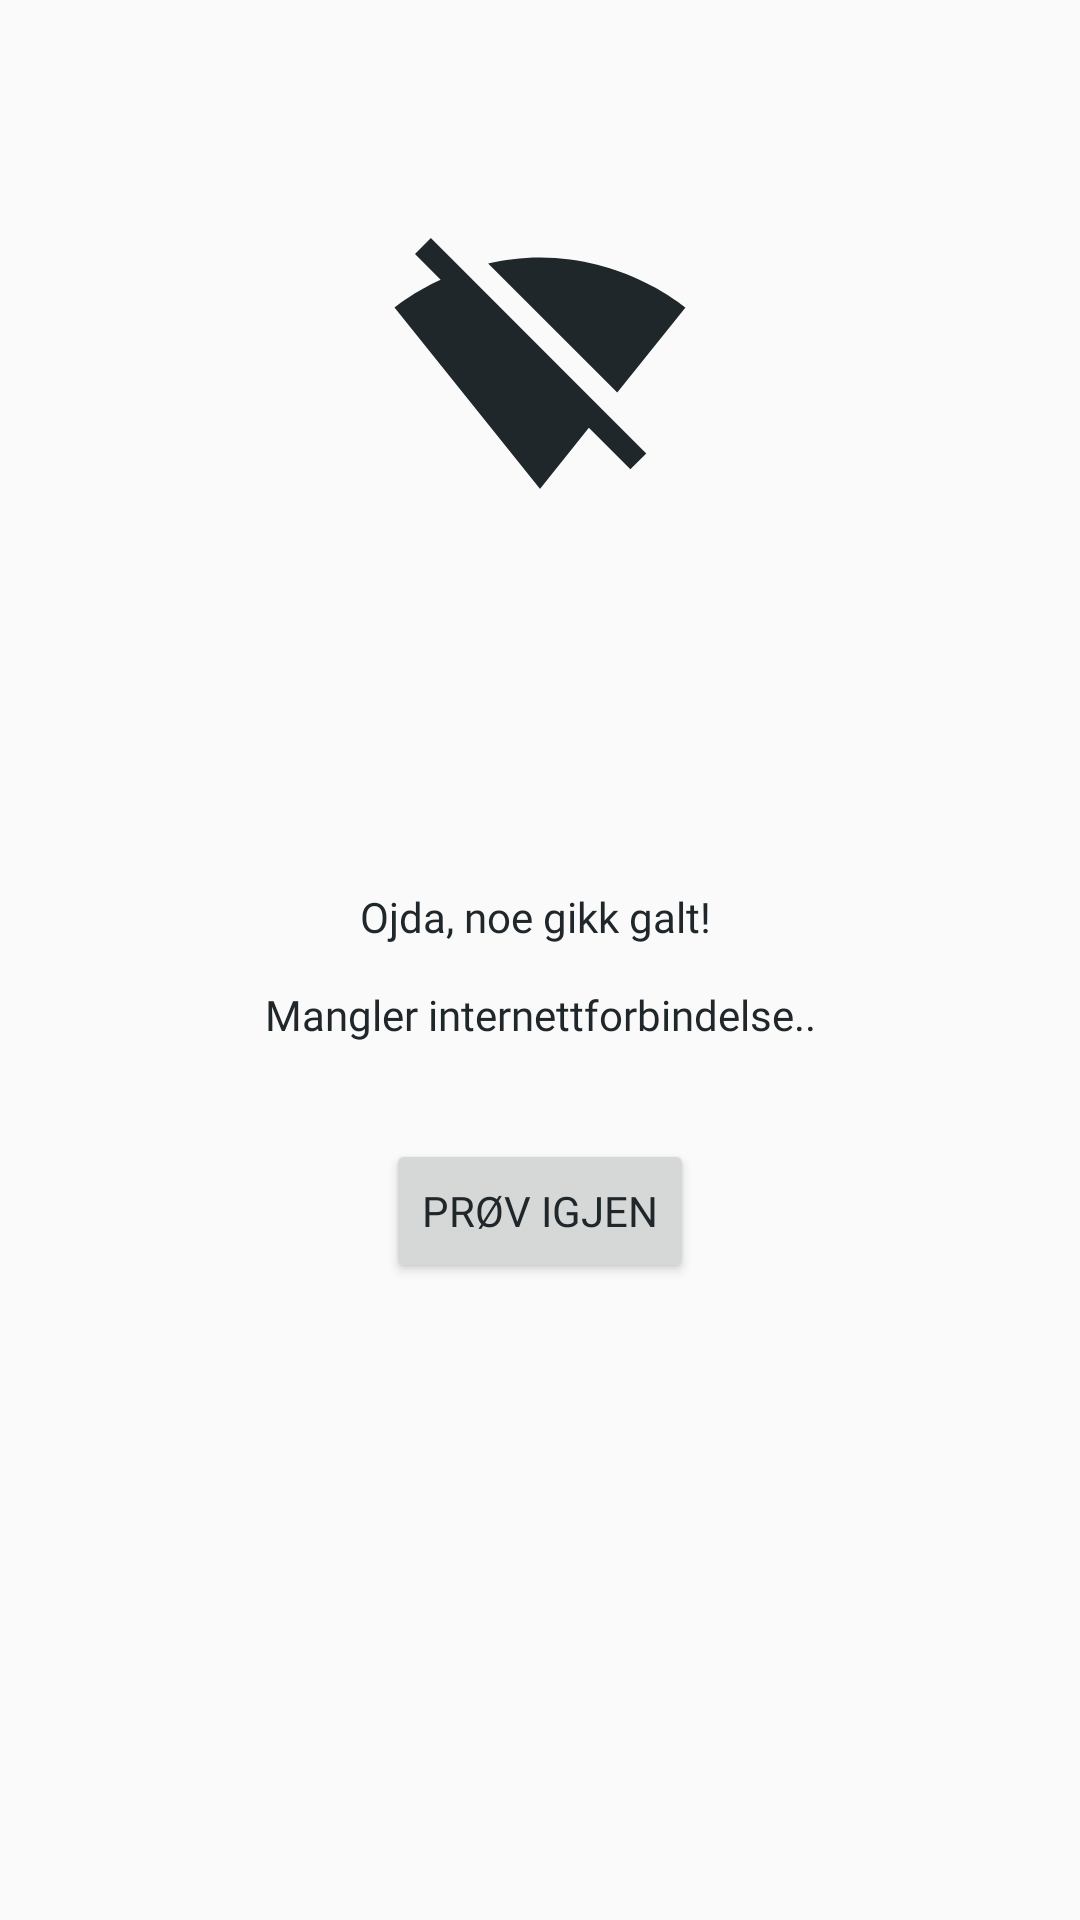

Reconstruct the res/layout file that produces this screen, plus the resources it refers to.
<!-- AndroidManifest.xml: application theme AppTheme -->
<!-- res/layout/no_internet_layout.xml -->
<?xml version="1.0" encoding="utf-8"?>
<androidx.constraintlayout.widget.ConstraintLayout xmlns:android="http://schemas.android.com/apk/res/android"
    xmlns:app="http://schemas.android.com/apk/res-auto"
    android:layout_width="match_parent"
    android:layout_height="match_parent">


    <ImageView
        android:layout_width="wrap_content"
        android:layout_height="wrap_content"
        android:contentDescription="@string/internett_icon"
        android:src="@drawable/ic_signal_wifi_off_black_24dp"
        app:layout_constraintBottom_toTopOf="@+id/internetStatus"
        app:layout_constraintEnd_toEndOf="parent"
        app:layout_constraintHorizontal_bias="0.5"
        app:layout_constraintStart_toStartOf="parent"
        app:layout_constraintTop_toTopOf="parent"
        app:layout_constraintVertical_bias="0.374" />

    <TextView
        android:id="@+id/internetStatus"
        android:layout_width="wrap_content"
        android:layout_height="wrap_content"
        android:layout_marginTop="296dp"
        android:fontFamily="@font/raleway_medium"
        android:gravity="center"
        android:text="@string/mangler_internett"
        android:textColor="@color/figmaBlack"
        app:layout_constraintEnd_toEndOf="parent"
        app:layout_constraintHorizontal_bias="0.5"
        app:layout_constraintStart_toStartOf="parent"
        app:layout_constraintTop_toTopOf="parent" />

    <Button
        android:id="@+id/testNett"
        android:layout_width="wrap_content"
        android:layout_height="wrap_content"
        android:fontFamily="@font/raleway_medium"
        android:text="@string/pr_v_igjen"
        android:textColor="@color/figmaBlack"
        app:layout_constraintBottom_toBottomOf="parent"
        app:layout_constraintEnd_toEndOf="parent"
        app:layout_constraintStart_toStartOf="parent"
        app:layout_constraintTop_toBottomOf="@+id/internetStatus"
        app:layout_constraintVertical_bias="0.131" />
</androidx.constraintlayout.widget.ConstraintLayout>
<!-- resources referenced by this layout -->
<resources>
  <color name="figmaBlack">#20272B</color>
  <!-- drawable ic_signal_wifi_off_black_24dp (drawable) -->
  <vector xmlns:android="http://schemas.android.com/apk/res/android"
          android:width="100dp"
          android:height="100dp"
          android:viewportWidth="24.0"
          android:viewportHeight="24.0">
      <path
          android:fillColor="@color/figmaBlack"
          android:pathData="M23.64,7c-0.45,-0.34 -4.93,-4 -11.64,-4 -1.5,0 -2.89,0.19 -4.15,0.48L18.18,13.8 23.64,7zM17.04,15.22L3.27,1.44 2,2.72l2.05,2.06C1.91,5.76 0.59,6.82 0.36,7l11.63,14.49 0.01,0.01 0.01,-0.01 3.9,-4.86 3.32,3.32 1.27,-1.27 -3.46,-3.46z"/>
  </vector>
  <string name="internett_icon">internett icon</string>
  <string name="mangler_internett">Ojda, noe gikk galt! \n\nMangler internettforbindelse..</string>
  <string name="pr_v_igjen">Prøv igjen</string>
  <style name="AppTheme" parent="Theme.AppCompat.Light.DarkActionBar">
          
          <item name="colorPrimary">@color/figmaGronn</item>
          <item name="colorPrimaryDark">@color/figmaBlack</item>
          <item name="colorAccent">@color/bakgrunnFarge</item>
      </style>
  <color name="figmaGronn">#66826E</color>
  <color name="bakgrunnFarge">#F7F7F7</color>
</resources>
